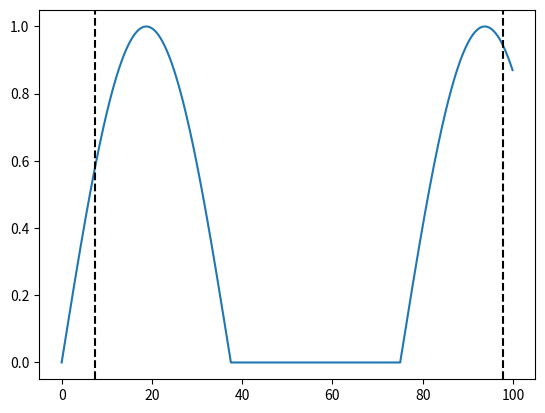

Source code (Python):
import numpy as np
import matplotlib.pyplot as plt


def get_signal_bounds(data: np.array, p_start: float, p_end: float):
    """
    Compute the indices, `ind_start` `ind_end`, containing the specified percentage of the signal's integrated weight.  IE `p_start` of the
    signal occurs before `ind_start`, `p_end` of the signal occurs before `ind_end`.

    :param data: One dimensional signal data
    :param p_start:  Want position in signal where `p_start` of the total weight has occurred
    :param p_end: Want position in signal where `p_end` of the total weight has occurred

    :return: `ind_start`, `ind_end`, integers specifying the indices of the signal between which `p_end` - `p_start` of the signal occurs
    """

    N = len(data)
    Itotal = np.sum(data)

    if Itotal <= 0:
        print("get_signal_bounds: given array contains no data")
        return 0, 0

    Imin = Itotal*p_start
    Imax = Itotal*p_end

    w = 0
    i = 0
    while w < Imin and i < N:
        w += data[i]
        i += 1
    ind_start = i
    while w < Imax and i < N:
        w += data[i]
        i += 1
    ind_end = i-1
    return ind_start, ind_end


if __name__ == "__main__":
    xs = np.arange(0, 100, 0.1)
    ys = np.fmax(0, np.sin(xs*2*np.pi/75))

    ind_start, ind_end = get_signal_bounds(ys, 0.05, 0.95)

    fig, axs = plt.subplots(1, 1)
    axs.plot(xs, ys)
    axs.axvline(xs[ind_start], color='black', ls='--')
    axs.axvline(xs[ind_end], color='black', ls='--')
    plt.show()
